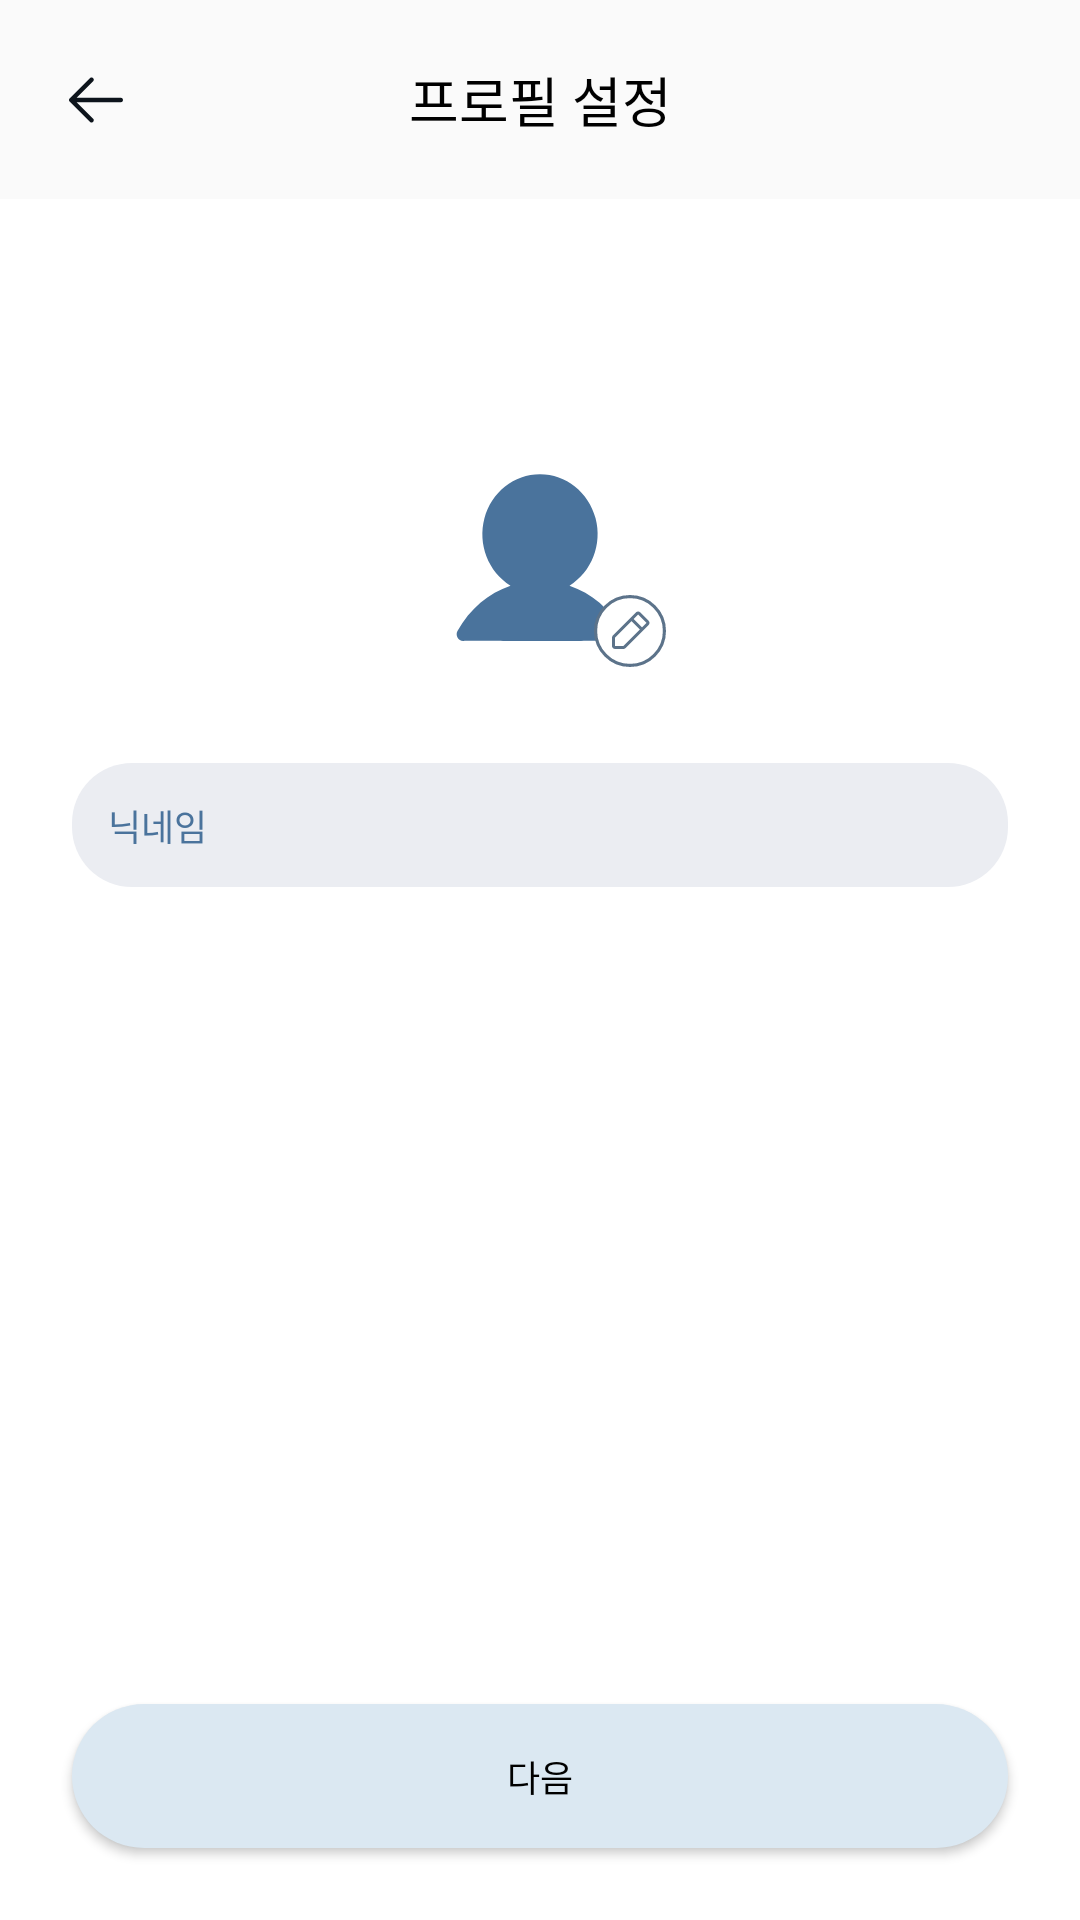

Here is an Android app screen rendered from its layout file. Give the layout XML and the strings, colors and styles it references.
<!-- AndroidManifest.xml: application theme Theme.CoPurchase -->
<!-- res/layout/fragment_signup_step2.xml -->
<?xml version="1.0" encoding="utf-8"?>
<layout xmlns:android="http://schemas.android.com/apk/res/android"
    xmlns:app="http://schemas.android.com/apk/res-auto">

    <data>
        <variable
            name="viewModel"
            type="com.tuk.tugether.presentation.signup.SignupViewModel" />
    </data>

    <androidx.constraintlayout.widget.ConstraintLayout
        android:layout_width="match_parent"
        android:layout_height="match_parent"
        android:background="@color/white">

        <androidx.constraintlayout.widget.ConstraintLayout
            android:id="@+id/layout_topbar"
            android:layout_width="match_parent"
            android:layout_height="wrap_content"
            android:background="@color/gray_100"
            android:paddingVertical="20dp"
            app:layout_constraintTop_toTopOf="parent">

            <TextView
                android:id="@+id/tv_topbar"
                style="@style/TextAppearance.TUgether.Topbar"
                android:layout_width="wrap_content"
                android:layout_height="wrap_content"
                android:text="프로필 설정"
                app:layout_constraintEnd_toEndOf="parent"
                app:layout_constraintStart_toStartOf="parent"
                app:layout_constraintTop_toTopOf="parent" />

            <ImageView
                android:id="@+id/iv_topbar_back"
                android:layout_width="wrap_content"
                android:layout_height="wrap_content"
                android:layout_marginStart="20dp"
                android:src="@drawable/ic_back"
                app:layout_constraintBottom_toBottomOf="@id/tv_topbar"
                app:layout_constraintStart_toStartOf="parent"
                app:layout_constraintTop_toTopOf="@id/tv_topbar" />
        </androidx.constraintlayout.widget.ConstraintLayout>

        <ScrollView
            android:layout_width="match_parent"
            android:layout_height="0dp"
            android:padding="24dp"
            app:layout_constraintBottom_toTopOf="@id/btn_next"
            app:layout_constraintTop_toBottomOf="@id/layout_topbar">

            <androidx.constraintlayout.widget.ConstraintLayout
                android:layout_width="match_parent"
                android:layout_height="wrap_content">

                <androidx.constraintlayout.widget.ConstraintLayout
                    android:id="@+id/layout_profile"
                    android:layout_width="wrap_content"
                    android:layout_height="wrap_content"
                    android:layout_marginTop="40dp"
                    app:layout_constraintEnd_toEndOf="parent"
                    app:layout_constraintStart_toStartOf="parent"
                    app:layout_constraintTop_toTopOf="parent">

                    <com.google.android.material.imageview.ShapeableImageView
                        android:id="@+id/iv_profile"
                        android:layout_width="100dp"
                        android:layout_height="100dp"
                        android:scaleType="centerCrop"
                        android:src="@drawable/ic_person"
                        app:layout_constraintTop_toTopOf="parent"
                        app:layout_constraintStart_toStartOf="parent"
                        app:layout_constraintEnd_toEndOf="parent"
                        app:shapeAppearanceOverlay="@style/CircleImageView" />

                    <ImageView
                        android:id="@+id/iv_edit_profile"
                        android:layout_width="40dp"
                        android:layout_height="40dp"
                        android:contentDescription="프로필 편집"
                        android:padding="8dp"
                        android:src="@drawable/ic_edit_image"
                        app:layout_constraintBottom_toBottomOf="@id/iv_profile"
                        app:layout_constraintEnd_toEndOf="@id/iv_profile" />

                </androidx.constraintlayout.widget.ConstraintLayout>

                <EditText
                    android:id="@+id/et_nickname"
                    android:layout_width="0dp"
                    android:layout_height="wrap_content"
                    android:layout_marginTop="24dp"
                    android:background="@drawable/shape_rect_20_blue200_fill"
                    android:hint="닉네임"
                    android:textColorHint="@color/blue_400"
                    android:padding="12dp"
                    style="@style/TextAppearance.TUgether.Body1"
                    app:layout_constraintEnd_toEndOf="parent"
                    app:layout_constraintStart_toStartOf="parent"
                    app:layout_constraintTop_toBottomOf="@id/layout_profile" />

            </androidx.constraintlayout.widget.ConstraintLayout>
        </ScrollView>

        <androidx.appcompat.widget.AppCompatButton
            android:id="@+id/btn_next"
            android:layout_width="0dp"
            android:layout_height="wrap_content"
            android:layout_marginHorizontal="24dp"
            android:layout_marginBottom="24dp"
            android:background="@drawable/shape_rect_999_blue300_fill"
            android:text="다음"
            android:textColor="@color/black"
            style="@style/TextAppearance.TUgether.Bnv"
            app:layout_constraintBottom_toBottomOf="parent"
            app:layout_constraintEnd_toEndOf="parent"
            app:layout_constraintStart_toStartOf="parent" />

    </androidx.constraintlayout.widget.ConstraintLayout>
</layout>
<!-- resources referenced by this layout -->
<resources>
  <color name="black">#FF000000</color>
  <color name="blue_400">#4A739C</color>
  <color name="gray_100">#FAFAFA</color>
  <color name="white">#FFFFFFFF</color>
  <!-- drawable ic_back (drawable) -->
  <vector xmlns:android="http://schemas.android.com/apk/res/android"
      android:width="24dp"
      android:height="24dp"
      android:viewportWidth="24"
      android:viewportHeight="24">
    <group>
      <clip-path
          android:pathData="M0,0h24v24h-24z"/>
      <path
          android:pathData="M21,12C21,12.414 20.664,12.75 20.25,12.75H5.56L11.031,18.219C11.324,18.512 11.324,18.988 11.031,19.281C10.738,19.574 10.262,19.574 9.969,19.281L3.219,12.531C3.079,12.39 2.999,12.199 2.999,12C2.999,11.801 3.079,11.61 3.219,11.469L9.969,4.719C10.262,4.426 10.738,4.426 11.031,4.719C11.324,5.012 11.324,5.488 11.031,5.781L5.56,11.25H20.25C20.664,11.25 21,11.586 21,12V12Z"
          android:fillColor="#0D141C"
          android:fillType="evenOdd"/>
    </group>
  </vector>
  <!-- drawable ic_person (drawable) -->
  <vector xmlns:android="http://schemas.android.com/apk/res/android"
      android:width="18dp"
      android:height="21dp"
      android:viewportWidth="18"
      android:viewportHeight="21">
    <path
        android:pathData="M13.943,15.892C13.212,14.576 12.085,13.633 10.769,13.186C12.106,12.358 12.747,10.703 12.334,9.142C11.921,7.582 10.557,6.5 9,6.5C7.443,6.5 6.079,7.582 5.666,9.142C5.253,10.703 5.893,12.358 7.231,13.186C5.915,13.633 4.788,14.576 4.057,15.892C3.984,16.015 3.981,16.171 4.05,16.297C4.119,16.424 4.248,16.501 4.388,16.5C4.527,16.499 4.517,16.491 4.773,16.491C6.823,16.491 4.517,16.5 9.128,16.5C13.483,16.5 12.202,16.491 12.97,16.491C13.227,16.491 13.473,16.499 13.613,16.5C13.752,16.501 13.882,16.424 13.95,16.297C14.019,16.171 14.016,16.015 13.943,15.892Z"
        android:fillColor="#4A739C"
        android:fillType="evenOdd"/>
  </vector>
  <!-- drawable shape_rect_20_blue200_fill (drawable) -->
  <?xml version="1.0" encoding="utf-8"?>
  <shape xmlns:android="http://schemas.android.com/apk/res/android"
      android:shape="rectangle">
      <corners android:radius="20dp"/>
      <solid android:color="@color/blue_100"/>
  </shape>
  <!-- drawable shape_rect_999_blue300_fill (drawable) -->
  <?xml version="1.0" encoding="utf-8"?>
  <shape xmlns:android="http://schemas.android.com/apk/res/android"
      android:shape="rectangle">
      <corners android:radius="999dp"/>
      <solid android:color="@color/blue_300"/>
  </shape>
  <style name="CircleImageView" parent="">
          <item name="cornerFamily">rounded</item>
          <item name="cornerSize">50%</item>
      </style>
  <style name="TextAppearance.TUgether.Bnv">
          <item name="android:textSize">12sp</item>
          <item name="android:textColor">@color/blue_400</item>
          <item name="fontFamily">@font/pretendard_medium</item>
      </style>
  <style name="TextAppearance.TUgether.Body1">
          <item name="android:textSize">12sp</item>
      </style>
  <style name="TextAppearance.TUgether.Topbar">
          <item name="android:textSize">18sp</item>
          <item name="android:textColor">@color/black</item>
          <item name="fontFamily">@font/pretendard_semibold</item>
      </style>
  <style name="Theme.CoPurchase" parent="Base.Theme.CoPurchase" />
  <color name="blue_100">#EBEDF2</color>
  <color name="blue_300">#DBE8F2</color>
  <style name="Base.Theme.CoPurchase" parent="Theme.Material3.Light.NoActionBar">
          <item name="android:statusBarColor">#262626</item>
          
          
      </style>
</resources>
